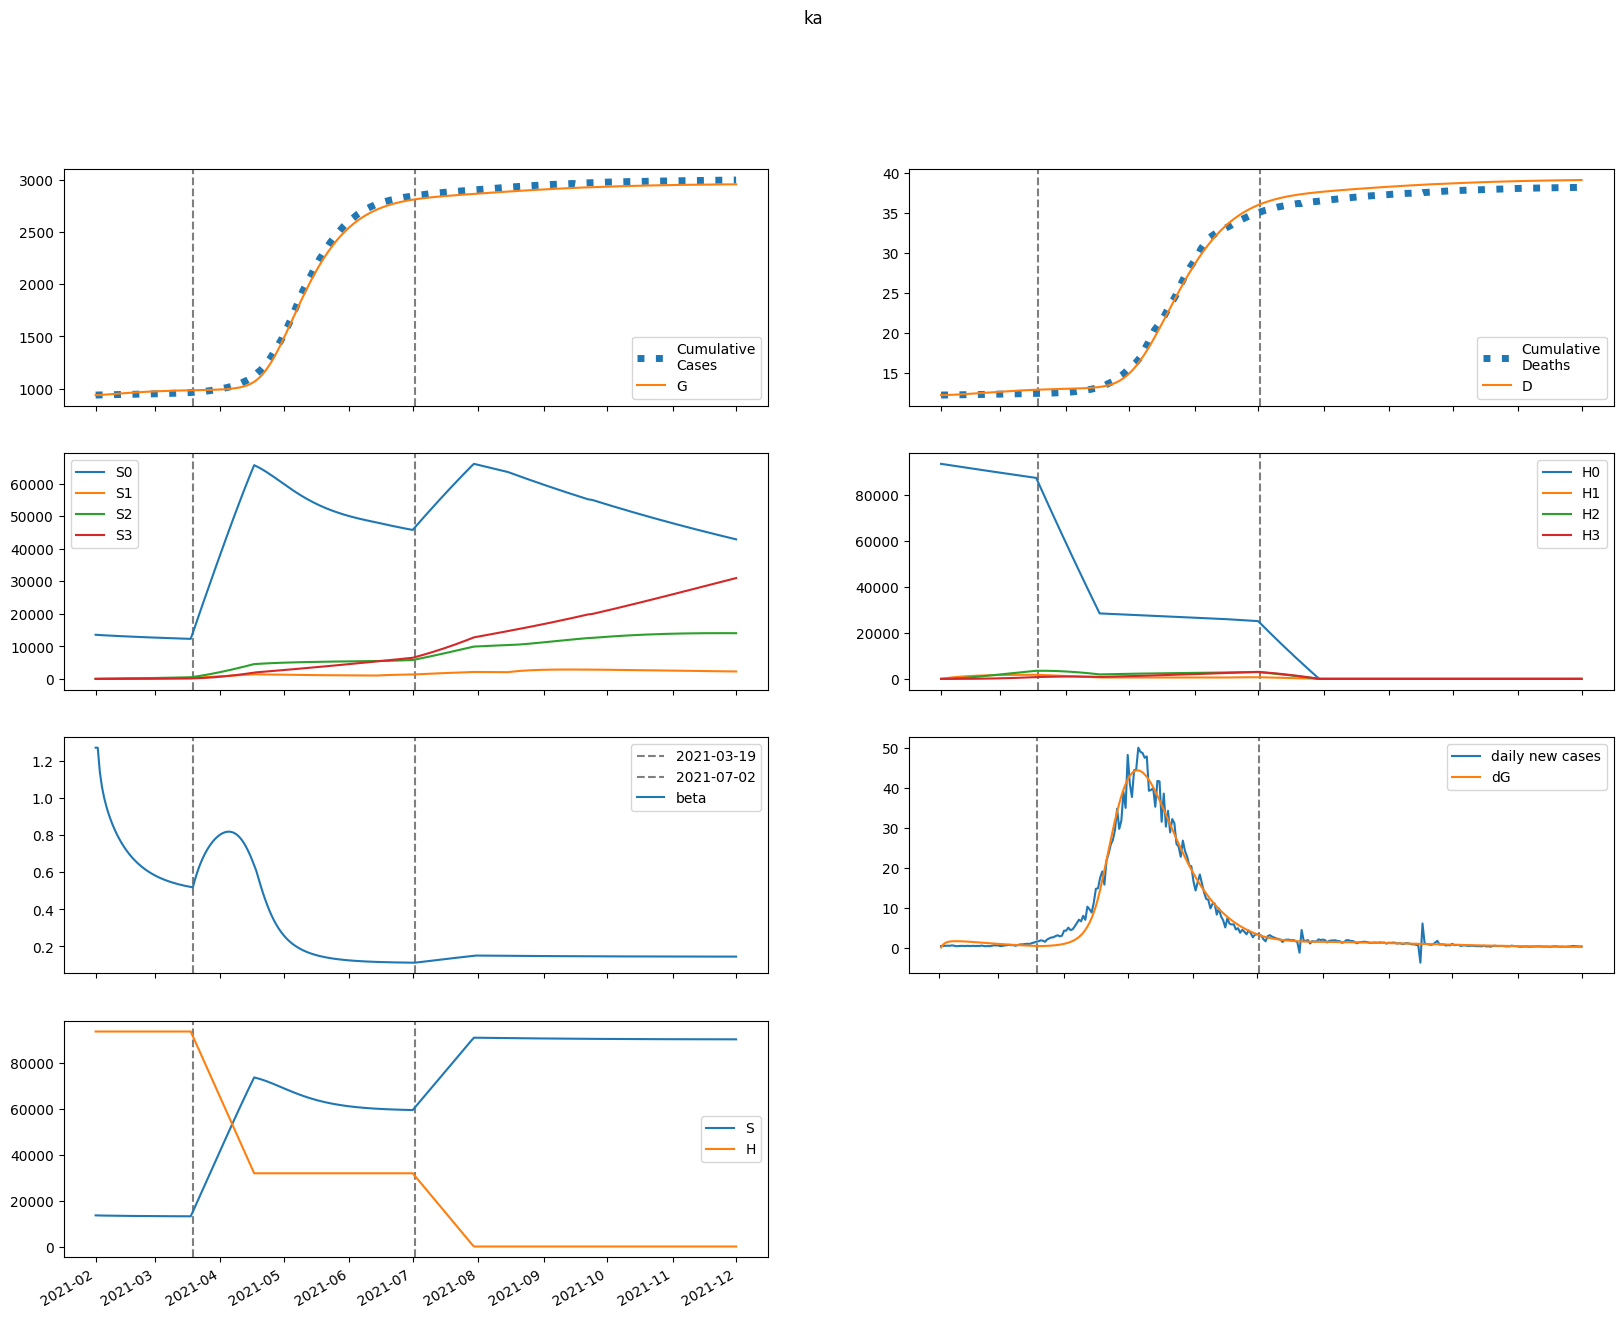

The table this chart was drawn from, first rows:
series, 2021-02-01, 2021-02-02, 2021-02-03, 2021-02-04, 2021-02-05, 2021-02-06, 2021-02-07, 2021-02-08, 2021-02-09, 2021-02-10, 2021-02-11, 2021-02-12, 2021-02-13, 2021-02-14, 2021-02-15, 2021-02-16, 2021-02-17, 2021-02-18, 2021-02-19, 2021-02-20, 2021-02-21, 2021-02-22, 2021-02-23
S, 13558499, 13526490, 13503363, 13484504, 13467944, 13452734, 13438397, 13424686, 13411473, 13398695, 13386318, 13374328, 13362717, 13351484, 13340626, 13330143, 13320032, 13310291, 13300916, 13291901, 13283241, 13274929, 13266959
E, 0.05477, 32009, 48728, 57831, 62815, 65449, 66684, 67045, 66835, 66233, 65351, 64258, 63005, 61625, 60145, 58588, 56969, 55306, 53609, 51892, 50163, 48432, 46707
I, 13488, 11333, 10283, 9799, 9610, 9569, 9597, 9650, 9703, 9743, 9762, 9757, 9727, 9672, 9593, 9491, 9368, 9227, 9068, 8895, 8708, 8510, 8303
A, 99985, 80355, 70225, 65033, 62467, 61283, 60796, 60623, 60548, 60450, 60265, 59961, 59524, 58952, 58248, 57422, 56483, 55443, 54314, 53107, 51834, 50506, 49134
IH, 0.0, 1584, 2704, 3551, 4229, 4794, 5279, 5703, 6077, 6407, 6698, 6952, 7172, 7359, 7515, 7641, 7738, 7807, 7851, 7871, 7867, 7842, 7797
IN, 571.6, 1029, 1303, 1479, 1598, 1686, 1754, 1810, 1857, 1897, 1930, 1958, 1980, 1996, 2007, 2012, 2012, 2006, 1996, 1981, 1962, 1939, 1912
D, 12217, 12217, 12221, 12227, 12236, 12246, 12258, 12270, 12284, 12299, 12314, 12330, 12347, 12364, 12382, 12400, 12418, 12437, 12456, 12475, 12494, 12513, 12531
R, 0.0, 19744, 35933, 50335, 63863, 77000, 89996, 102973, 115983, 129036, 142122, 155216, 168289, 181309, 194244, 207064, 219740, 232243, 244550, 256640, 268492, 280089, 291418
G, 939387, 939387, 940149, 941308, 942684, 944179, 945737, 947323, 948919, 950509, 952085, 953641, 955170, 956669, 958135, 959567, 960961, 962317, 963633, 964908, 966143, 967337, 968489
H, 93560274, 93560274, 93560274, 93560274, 93560274, 93560274, 93560274, 93560274, 93560274, 93560274, 93560274, 93560274, 93560274, 93560274, 93560274, 93560274, 93560274, 93560274, 93560274, 93560274, 93560274, 93560274, 93560274
S0, 13558499, 13506200, 13462883, 13423914, 13387313, 13352130, 13317884, 13284326, 13251328, 13218823, 13186776, 13155171, 13123999, 13093256, 13062939, 13033045, 13003570, 12974511, 12945861, 12917614, 12889764, 12862302, 12835221
E0, 0.05477, 32009, 48693, 57748, 62677, 65254, 66430, 66732, 66464, 65805, 64868, 63725, 62424, 61000, 59481, 57889, 56240, 54550, 52831, 51096, 49353, 47612, 45880
I0, 13488, 11333, 10283, 9799, 9607, 9563, 9588, 9636, 9684, 9718, 9731, 9720, 9683, 9621, 9535, 9427, 9298, 9150, 8986, 8807, 8616, 8413, 8202
A0, 99985, 80355, 70225, 65027, 62447, 61243, 60730, 60525, 60413, 60277, 60050, 59703, 59223, 58607, 57861, 56994, 56015, 54939, 53775, 52537, 51235, 49882, 48487
IH0, 0.0, 1584, 2704, 3551, 4229, 4794, 5279, 5701, 6074, 6402, 6691, 6942, 7159, 7343, 7495, 7616, 7709, 7774, 7813, 7828, 7820, 7790, 7741
IN0, 571.6, 1029, 1303, 1479, 1598, 1686, 1754, 1809, 1856, 1895, 1928, 1955, 1976, 1991, 2000, 2004, 2003, 1996, 1985, 1969, 1948, 1924, 1896
D0, 12217, 12217, 12221, 12227, 12236, 12246, 12258, 12270, 12284, 12299, 12314, 12330, 12347, 12364, 12382, 12400, 12418, 12437, 12455, 12474, 12493, 12512, 12531
R0, 0.0, 19744, 35933, 50335, 63862, 76995, 89983, 102947, 115937, 128963, 142014, 155064, 168084, 181043, 193908, 206648, 219234, 231640, 243842, 255819, 267551, 279022, 290219
G0, 939387, 939387, 940149, 941307, 942682, 944173, 945726, 947307, 948895, 950476, 952042, 953586, 955102, 956588, 958039, 959455, 960832, 962171, 963469, 964726, 965942, 967116, 968249
H0, 93560274, 93419934, 93279804, 93139884, 93000174, 92860674, 92721383, 92582301, 92443427, 92304762, 92166305, 92028056, 91890014, 91752179, 91614550, 91477128, 91339913, 91202903, 91066099, 90929499, 90793105, 90656916, 90520930
S1, 0.0, 20290, 39033, 56360, 72381, 87194, 100886, 113541, 125234, 136035, 146011, 155223, 163725, 171572, 178810, 185486, 191640, 197312, 202536, 207346, 211773, 215845, 219587
E1, 0.0, 0.0, 34.69, 82.26, 135, 189.8, 244.8, 298.8, 350.9, 400.2, 446, 487.8, 525.3, 558.3, 586.7, 610.4, 629.7, 644.6, 655.5, 662.6, 666.2, 666.5, 664
I1, 0.0, 0.0, 0.0, 0.8255, 2.651, 5.441, 9.087, 13.46, 18.42, 23.82, 29.54, 35.43, 41.38, 47.27, 53, 58.49, 63.67, 68.48, 72.87, 76.83, 80.32, 83.33, 85.88
A1, 0.0, 0.0, 0.0, 6.119, 19.43, 39.43, 65.17, 95.55, 129.5, 166, 204, 242.6, 281, 318.5, 354.5, 388.4, 419.8, 448.4, 474.1, 496.7, 516, 532.2, 545.3
IH1, 0.0, 0.0, 0.0, 0.0, 0.09694, 0.3954, 0.9816, 1.918, 3.243, 4.974, 7.109, 9.631, 12.51, 15.7, 19.16, 22.83, 26.66, 30.59, 34.56, 38.51, 42.4, 46.19, 49.82
IN1, 0.0, 0.0, 0.0, 0.0, 0.03498, 0.1403, 0.3428, 0.6594, 1.098, 1.659, 2.337, 3.121, 3.999, 4.952, 5.965, 7.018, 8.093, 9.173, 10.24, 11.28, 12.28, 13.23, 14.11
D1, 0.0, 0.0, 0.0, 0.0, 0.0, 0.0002333, 0.001185, 0.003547, 0.008162, 0.01597, 0.02794, 0.04505, 0.06822, 0.09833, 0.1361, 0.1822, 0.2372, 0.3013, 0.3749, 0.4581, 0.5508, 0.6528, 0.764
R1, 0.0, 0.0, 0.0, 0.0, 1.201, 5.036, 12.86, 25.85, 44.99, 71.06, 104.6, 146.1, 195.6, 253.2, 318.8, 392.1, 472.7, 560.2, 654.1, 753.7, 858.5, 967.9, 1081
G1, 0.0, 0.0, 0.0, 0.8255, 2.783, 5.996, 10.51, 16.34, 23.45, 31.8, 41.32, 51.93, 63.54, 76.04, 89.33, 103.3, 117.8, 132.8, 148.1, 163.7, 179.5, 195.4, 211.2
H1, 0.0, 140340, 270446, 391048, 502826, 606410, 702386, 791298, 873650, 949911, 1020518, 1085873, 1146353, 1202306, 1254055, 1301901, 1346124, 1386982, 1424716, 1459550, 1491691, 1521331, 1548650
S2, 0.0, 0.0, 1447, 4213, 8182, 13246, 19304, 26267, 34047, 42567, 51755, 61542, 71869, 82677, 93915, 105533, 117488, 129738, 142245, 154975, 167896, 180977, 194193
E2, 0.0, 0.0, 0.0, 0.7072, 2.377, 5.136, 9.052, 14.14, 20.37, 27.66, 35.92, 45, 54.75, 65.01, 75.63, 86.44, 97.31, 108.1, 118.7, 128.9, 138.7, 148.1, 156.8
I2, 0.0, 0.0, 0.0, 0.0, 0.01683, 0.0707, 0.1816, 0.368, 0.6457, 1.027, 1.521, 2.133, 2.863, 3.708, 4.662, 5.717, 6.86, 8.08, 9.361, 10.69, 12.05, 13.42, 14.8
A2, 0.0, 0.0, 0.0, 0.0, 0.1248, 0.5196, 1.324, 2.661, 4.632, 7.316, 10.76, 14.98, 19.98, 25.71, 32.13, 39.16, 46.72, 54.72, 63.04, 71.59, 80.28, 88.99, 97.63
IH2, 0.0, 0.0, 0.0, 0.0, 0.0, 0.001976, 0.01002, 0.03001, 0.06923, 0.1358, 0.2384, 0.3853, 0.5844, 0.8428, 1.166, 1.558, 2.022, 2.558, 3.167, 3.844, 4.587, 5.391, 6.249
IN2, 0.0, 0.0, 0.0, 0.0, 0.0, 0.0007132, 0.003567, 0.01055, 0.02404, 0.04659, 0.08081, 0.1291, 0.1937, 0.2763, 0.3782, 0.5001, 0.6424, 0.8046, 0.9861, 1.186, 1.401, 1.632, 1.874
D2, 0.0, 0.0, 0.0, 0.0, 0.0, 0.0, 4.756022761340936e-06, 2.885945061995983e-05, 0.0001011, 0.0002677, 0.0005946, 0.001168, 0.002095, 0.003502, 0.00553, 0.008336, 0.01209, 0.01695, 0.02311, 0.03073, 0.03998, 0.05102, 0.06399
R2, 0.0, 0.0, 0.0, 0.0, 0.0, 0.02449, 0.1269, 0.3888, 0.9172, 1.841, 3.304, 5.464, 8.482, 12.52, 17.73, 24.27, 32.26, 41.83, 53.07, 66.05, 80.85, 97.49, 116
G2, 0.0, 0.0, 0.0, 0.0, 0.01683, 0.07339, 0.1956, 0.411, 0.7475, 1.232, 1.891, 2.745, 3.816, 5.119, 6.666, 8.465, 10.52, 12.84, 15.41, 18.23, 21.3, 24.6, 28.13
H2, 0.0, 0.0, 10024, 29223, 56807, 92047, 134266, 182838, 237182, 296762, 361080, 429676, 502123, 578028, 657025, 738779, 822977, 909331, 997576, 1087466, 1178773, 1271290, 1364822
S3, 0.0, 0.0, 0.0, 17.22, 67.34, 164.7, 322.3, 552, 864.4, 1269, 1776, 2391, 3123, 3978, 4962, 6078, 7334, 8731, 10274, 11965, 13808, 15805, 17957
E3, 0.0, 0.0, 0.0, 0.0, 0.004229, 0.0186, 0.05, 0.1058, 0.1934, 0.3197, 0.4907, 0.7115, 0.9855, 1.315, 1.702, 2.145, 2.643, 3.193, 3.792, 4.436, 5.12, 5.839, 6.587
I3, 0.0, 0.0, 0.0, 0.0, 0.0, 0.0001006, 0.0005272, 0.001633, 0.00389, 0.007871, 0.01422, 0.02363, 0.03678, 0.05436, 0.07697, 0.1052, 0.1394, 0.18, 0.2272, 0.2811, 0.3418, 0.409, 0.4826
A3, 0.0, 0.0, 0.0, 0.0, 0.0, 0.0007461, 0.003881, 0.01194, 0.02826, 0.05683, 0.1021, 0.1686, 0.261, 0.3836, 0.5403, 0.7344, 0.9686, 1.245, 1.563, 1.925, 2.33, 2.776, 3.261
IH3, 0.0, 0.0, 0.0, 0.0, 0.0, 0.0, 1.1818745331337993e-05, 7.215036181981583e-05, 0.0002543, 0.0006772, 0.001511, 0.00298, 0.005358, 0.008963, 0.01415, 0.02131, 0.03082, 0.04308, 0.05848, 0.07738, 0.1001, 0.1269, 0.158
IN3, 0.0, 0.0, 0.0, 0.0, 0.0, 0.0, 4.2652580421820415e-06, 2.5753252234358538e-05, 8.980028413653075e-05, 0.0002367, 0.0005229, 0.001021, 0.001818, 0.003013, 0.004714, 0.007033, 0.01008, 0.01397, 0.01881, 0.02468, 0.03165, 0.03981, 0.04918
D3, 0.0, 0.0, 0.0, 0.0, 0.0, 0.0, 0.0, 2.8441992748695253e-08, 2.020729501950576e-07, 8.140115250992317e-07, 2.443762754317168e-06, 6.080816078659101e-06, 1.3252347010052796e-05, 2.6145514440637548e-05, 4.7715751055006205e-05, 8.177399615054049e-05, 0.000133, 0.0002072, 0.0003109, 0.0004516, 0.0006378, 0.0008787, 0.001184
R3, 0.0, 0.0, 0.0, 0.0, 0.0, 0.0, 0.0001465, 0.0009108, 0.003269, 0.008869, 0.02016, 0.0405, 0.0742, 0.1265, 0.2036, 0.3125, 0.4608, 0.6571, 0.9098, 1.228, 1.621, 2.098, 2.668
G3, 0.0, 0.0, 0.0, 0.0, 0.0, 0.0001006, 0.0005433, 0.001733, 0.004251, 0.008854, 0.01646, 0.02814, 0.04507, 0.06852, 0.09982, 0.1403, 0.1914, 0.2542, 0.3302, 0.4205, 0.526, 0.6479, 0.7868
H3, 0.0, 0.0, 0.0, 119.3, 467.2, 1143, 2239, 3838, 6014, 8838, 12371, 16669, 21785, 27762, 34644, 42465, 51260, 61058, 71883, 83759, 96705, 110738, 125872
beta, 1.271, 1.271, 1.139, 1.06, 1.003, 0.9577, 0.9196, 0.8864, 0.8568, 0.83, 0.8057, 0.7835, 0.7631, 0.7444, 0.7271, 0.7111, 0.6964, 0.6827, 0.67, 0.6583, 0.6474, 0.6372, 0.6278
